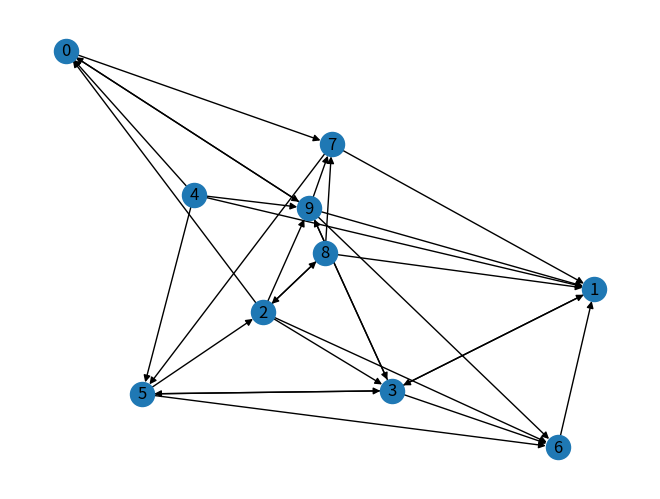

The matplotlib source for this figure:
'''
Create take a directed graph with 'n' nodes
Assigning 100 points to each node
keep distributing points to neighbors until convergence
Get nodes ranking as per the points accumulated(Page rank)
Compare the ranks obtaineed with the rank obtained with the inbuilt function
'''
import networkx as nx
import random
import matplotlib.pyplot as plt
import numpy as np

def add_edges(G, p):
    for i in G.nodes():
        for j in G.nodes():
            if i != j:
                r = random.random()
                if r <= p:
                    G.add_edge(i,j)
    return G

def initialize_points(G):
    points = [100 for i in range(G.number_of_nodes())]
    return points


def distribute_points(G, points):
    prev_points = points
    new_points = [0]*G.number_of_nodes()
    for i in G.nodes():
        out = G.out_edges(i)
        if(len(out) == 0):
            new_points[i] += prev_points[i]
        else:
            share = prev_points[i]/len(out)
            for j in out:
                new_points[j[1]] += share
    return new_points
'''My version
def handle_point_sink(G, points,s = 0.8):
    No_out_nodes = []
    n = G.number_of_nodes()
    for i in range(n):
        if(G.out_edges(i) == 0):
            extra = points[i]*(1-s)
            for j in range(n):
                if G.nodes()[j] != i:
                    points[j] += extra
    return points
'''
def handle_point_sink(G, points, s = 0.8):

    No_out_nodes = []
    for i in range(len(points)):
        points[i] = points[i]*s
    n = G.number_of_nodes()
    extra = (n*100*0.2)/(n)
    for i in range(n):
        points[i] += extra
    return points

def keep_distributing_points(G, points):
    prev_points = points
    new = distribute_points(G, points)
    
    while(prev_points != new):
        prev_points = new
        new = distribute_points(G, new)
        new = handle_point_sink(G, new)
    print(new)
    print(prev_points)
    return new
def get_sorted_by_points(points):
    return np.argsort(- np.array(points))
def main():
    global G
    G = nx.DiGraph()
    G.add_nodes_from([i for i in range(10)])
    G = add_edges(G, 0.3)
    points = initialize_points(G)
    points = keep_distributing_points(G, points)
    nodes_sorted_by_points = get_sorted_by_points(points)
    print (nodes_sorted_by_points)
    pr = nx.pagerank(G)
    pr_sorted = sorted(pr.items(), key = lambda x:x[1], reverse = True)
    for i in pr_sorted:
        print(i[0],end = " ")
    nx.draw(G,with_labels = True)
    plt.show()
    
main()
